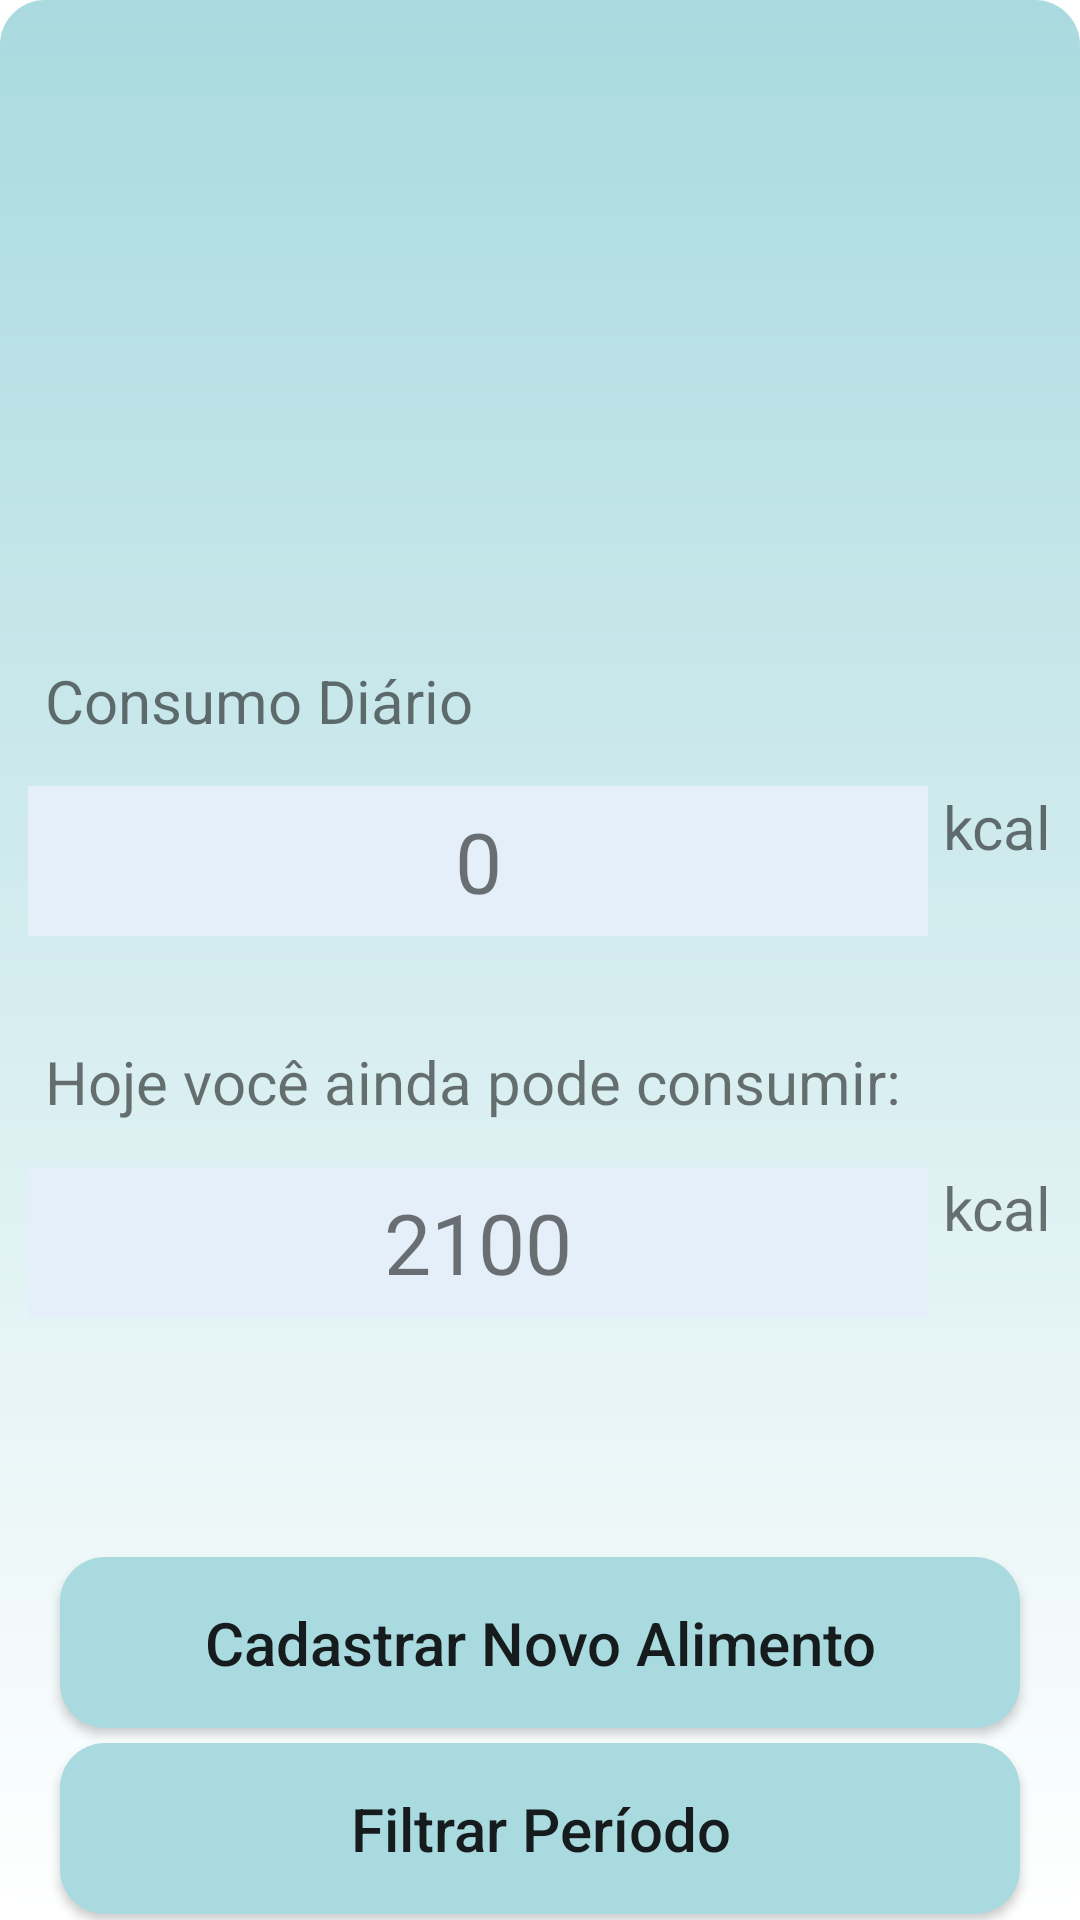

Write the Android layout XML for this screen, with the resource values it uses.
<!-- AndroidManifest.xml: application theme Theme.DIETA -->
<!-- res/layout/activity_main.xml -->
<?xml version="1.0" encoding="utf-8"?>
<androidx.appcompat.widget.LinearLayoutCompat xmlns:android="http://schemas.android.com/apk/res/android"
    xmlns:tools="http://schemas.android.com/tools"
    android:layout_width="match_parent"
    android:layout_height="match_parent"
    tools:context="com.example.dieta.MainActivity"
    android:orientation="vertical"
    android:background="@drawable/backgraud_fundo">

    <LinearLayout

        android:layout_width="wrap_content"
        android:layout_height="200dp"
        android:orientation="horizontal">

        <ImageView
            style="@style/imagem_tela1" />

    </LinearLayout>

    <TextView
        style="@style/consumo_diario" />

    <LinearLayout

        android:layout_width="wrap_content"
        android:layout_height="wrap_content"
        android:orientation="horizontal"
        android:layout_gravity="center"
        android:layout_marginTop="15dp">

        <TextView
            android:id="@+id/caloriasTxt"
            style="@style/calorias">
        </TextView>

        <TextView
            style="@style/kcal">
        </TextView>

    </LinearLayout>

    <LinearLayout

        android:layout_width="wrap_content"
        android:layout_height="wrap_content"
        android:orientation="horizontal"
        android:layout_marginTop="15dp">

        <TextView
            style="@style/faltante">
        </TextView>

    </LinearLayout>

    <LinearLayout

        android:layout_width="wrap_content"
        android:layout_height="wrap_content"
        android:orientation="horizontal"
        android:layout_gravity="center"
        android:layout_marginTop="15dp">

        <TextView
            android:id="@+id/calorias_faltantes_txt"
            style="@style/calorias_faltantes">
        </TextView>

        <TextView
            style="@style/kcal">
        </TextView>

    </LinearLayout>

    <androidx.appcompat.widget.AppCompatButton
        android:id="@+id/entradaBtn"
        android:text="@string/cadastrar"
        android:layout_marginTop="80dp"
        style="@style/btns" />

    <androidx.appcompat.widget.AppCompatButton
        android:id="@+id/historicoBtn"
        android:text="@string/ir_data"
        android:layout_marginTop="5dp"
        style="@style/btns" />

</androidx.appcompat.widget.LinearLayoutCompat>
<!-- resources referenced by this layout -->
<resources>
  <!-- drawable backgraud_fundo (drawable) -->
  <?xml version="1.0" encoding="utf-8"?>
  <shape xmlns:android="http://schemas.android.com/apk/res/android">
      <corners android:radius="15dp" />
      <gradient
  
          android:startColor="@color/white"
          android:endColor="@color/azul_claro"
          android:angle="90"
          ></gradient>
  </shape>
  <string name="cadastrar">Cadastrar Novo Alimento</string>
  <string name="ir_data">Filtrar Período</string>
  <style name="calorias">
          <item name="android:layout_width">300dp</item>
          <item name="android:layout_height">50dp</item>
          <item name="android:layout_gravity">center</item>
          <item name="android:gravity">center</item>
          <item name="android:text">@string/consumo_diario_value</item>
          <item name="android:textSize">28dp</item>
          <item name="android:background">@color/azul</item>
      </style>
  <style name="calorias_faltantes">
          <item name="android:layout_width">300dp</item>
          <item name="android:layout_height">50dp</item>
          <item name="android:layout_gravity">center</item>
          <item name="android:gravity">center</item>
          <item name="android:text">@string/consumo_diario_faltante_value</item>
          <item name="android:textSize">28dp</item>
          <item name="android:background">@color/azul</item>
      </style>
  <style name="consumo_diario">
          <item name="android:layout_width">wrap_content</item>
          <item name="android:layout_height">wrap_content</item>
          <item name="android:layout_marginTop">20dp</item>
          <item name="android:layout_marginLeft">15dp</item>
          <item name="android:text">@string/consumo_diario_txt</item>
          <item name="android:textSize">20dp</item>
      </style>
  <style name="faltante">
          <item name="android:layout_width">wrap_content</item>
          <item name="android:layout_height">wrap_content</item>
          <item name="android:layout_marginTop">20dp</item>
          <item name="android:layout_marginLeft">15dp</item>
          <item name="android:text">@string/consumo_diario_faltante_txt</item>
          <item name="android:textSize">20dp</item>
      </style>
  <style name="imagem_tela1">
          <item name="android:layout_width">wrap_content</item>
          <item name="android:layout_height">match_parent</item>
          <item name="android:src">@drawable/dieta01</item>
      </style>
  <style name="kcal">
          <item name="android:layout_width">wrap_content</item>
          <item name="android:layout_height">wrap_content</item>
          <item name="android:layout_marginLeft">5dp</item>
          <item name="android:text">@string/kcal</item>
          <item name="android:textSize">20dp</item>
      </style>
  <color name="white">#FFFFFFFF</color>
  <color name="azul_claro">#A9DADF</color>
  <!-- drawable backgraud_btn (drawable) -->
  <?xml version="1.0" encoding="utf-8"?>
  <shape xmlns:android="http://schemas.android.com/apk/res/android">
      <corners android:radius="15dp" />
      <solid android:color="@color/azul_claro"></solid>
  </shape>
  <string name="consumo_diario_value">0</string>
  <color name="azul">#E5EFFA</color>
  <string name="consumo_diario_faltante_value">2100</string>
  <string name="consumo_diario_txt">Consumo Diário</string>
  <string name="consumo_diario_faltante_txt">Hoje você ainda pode consumir:</string>
  <string name="kcal">kcal</string>
  <color name="purple_500">#FF6200EE</color>
  <color name="purple_700">#FF3700B3</color>
  <color name="teal_200">#FF03DAC5</color>
  <color name="teal_700">#FF018786</color>
  <color name="black">#FF000000</color>
</resources>
